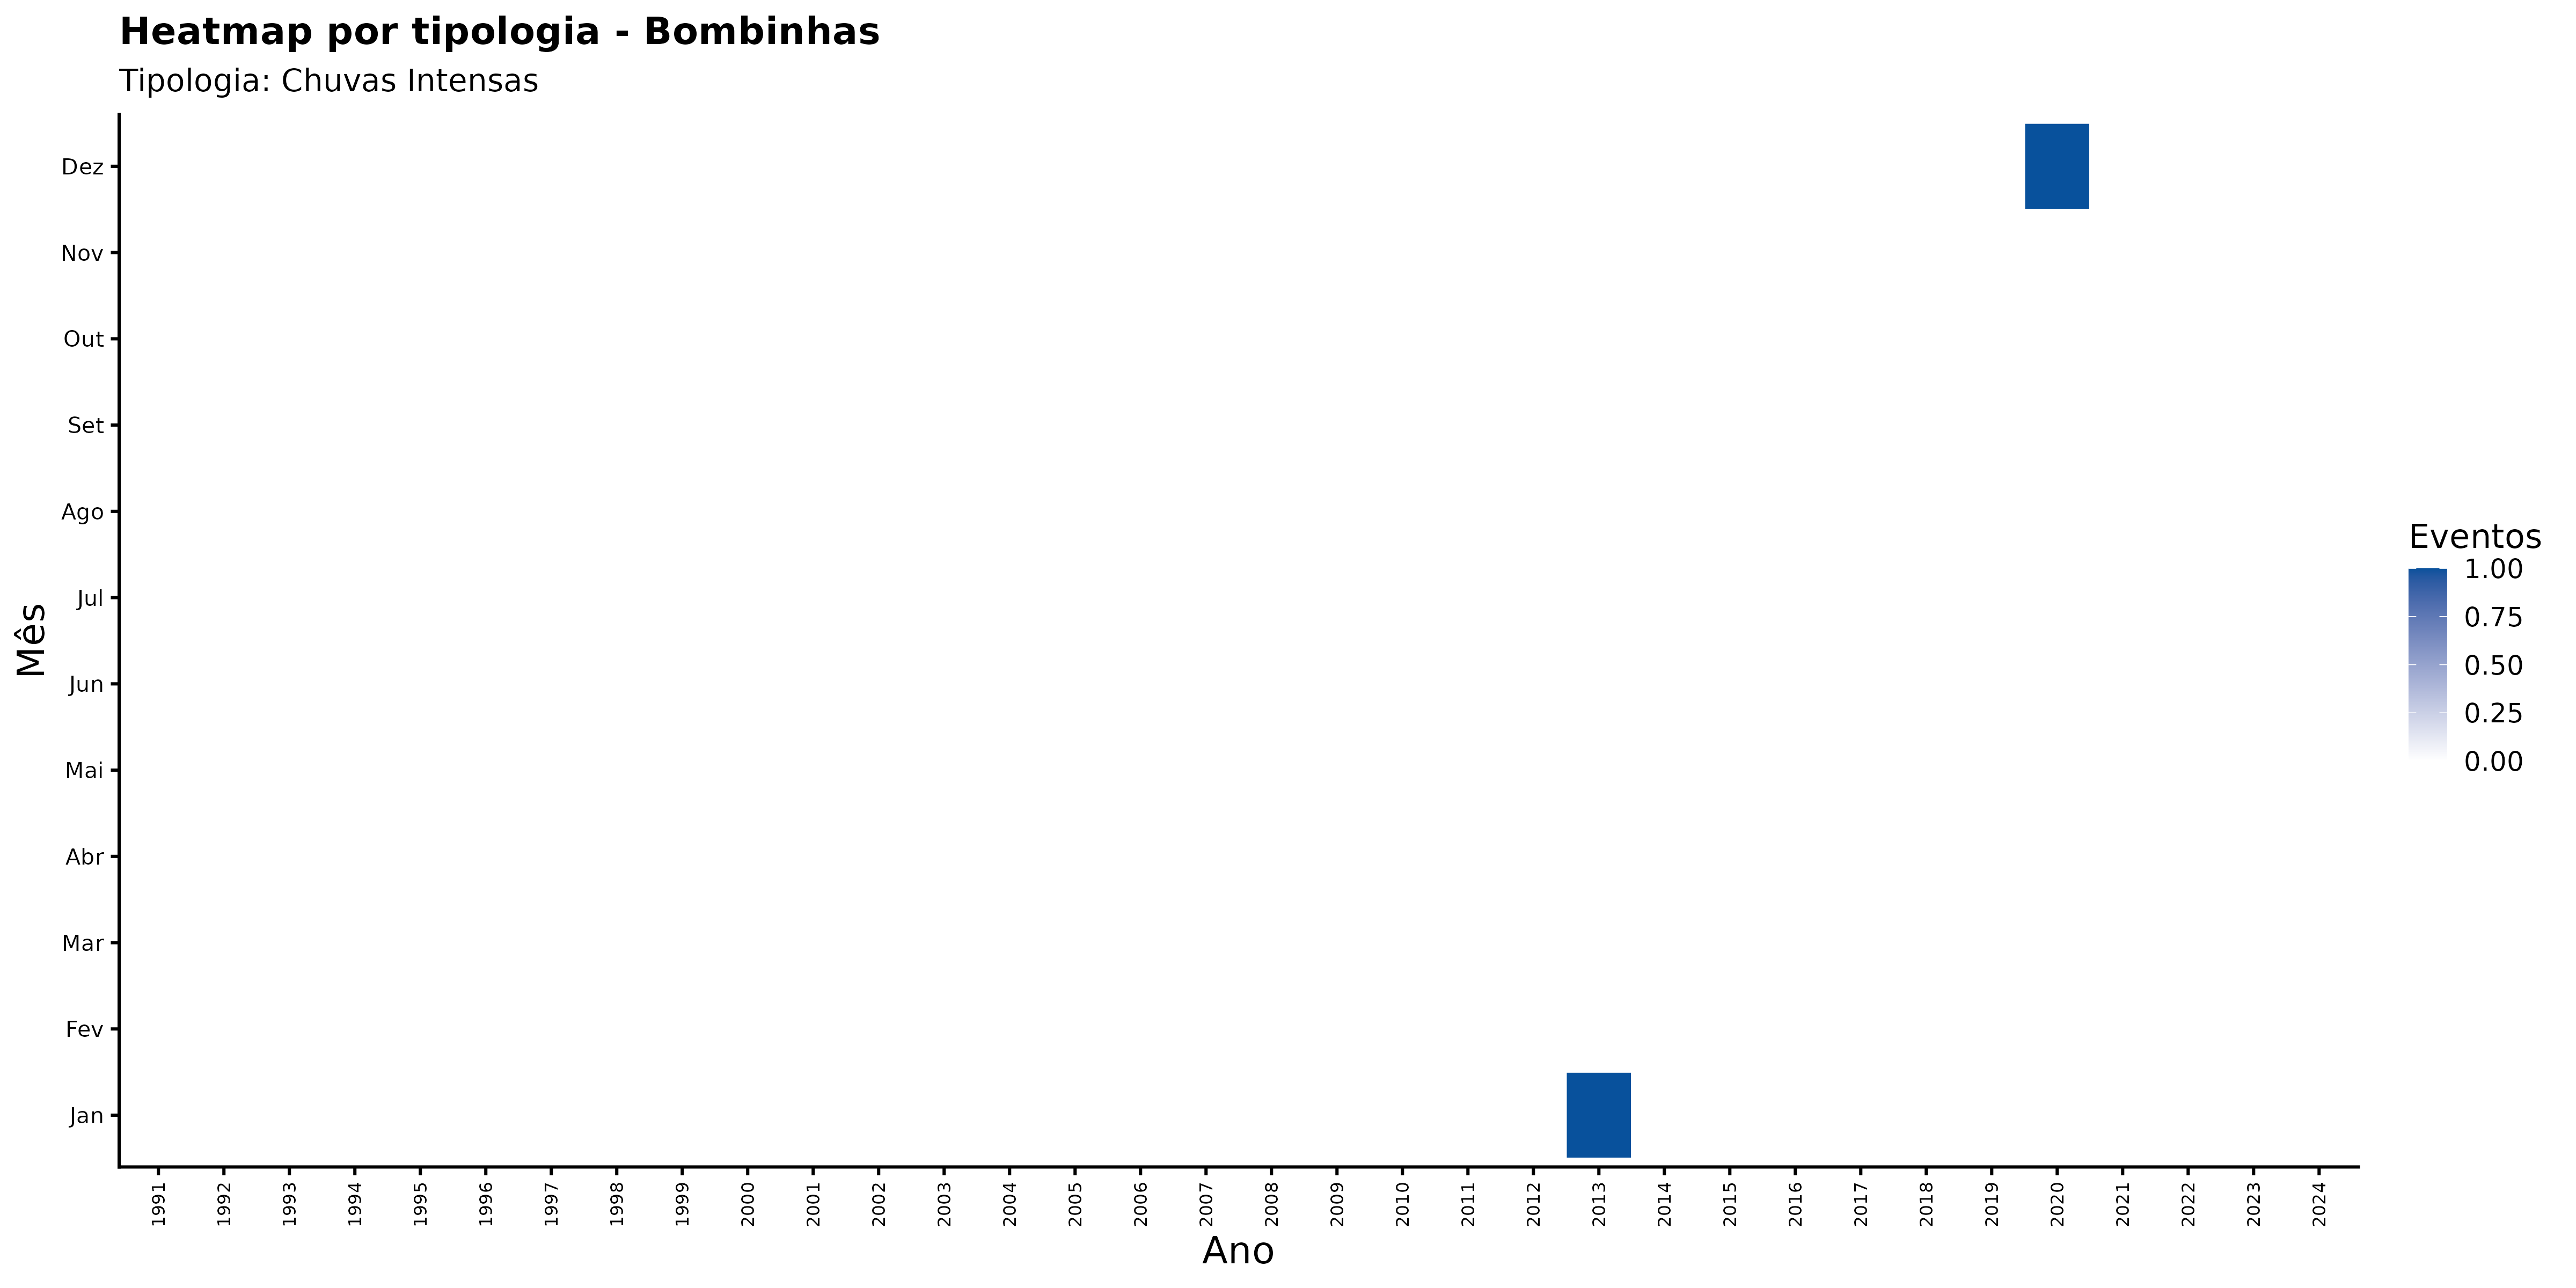

The data file committed next to this chart (first rows):
ano, mes_nome, nome_municipio, categoria_evento, n_eventos
1991, Abr, Bombinhas, Chuvas Intensas, 0
1991, Ago, Bombinhas, Chuvas Intensas, 0
1991, Dez, Bombinhas, Chuvas Intensas, 0
1991, Fev, Bombinhas, Chuvas Intensas, 0
1991, Jan, Bombinhas, Chuvas Intensas, 0
1991, Jul, Bombinhas, Chuvas Intensas, 0
1991, Jun, Bombinhas, Chuvas Intensas, 0
1991, Mai, Bombinhas, Chuvas Intensas, 0
1991, Mar, Bombinhas, Chuvas Intensas, 0
1991, Nov, Bombinhas, Chuvas Intensas, 0
1991, Out, Bombinhas, Chuvas Intensas, 0
1991, Set, Bombinhas, Chuvas Intensas, 0
1992, Abr, Bombinhas, Chuvas Intensas, 0
1992, Ago, Bombinhas, Chuvas Intensas, 0
1992, Dez, Bombinhas, Chuvas Intensas, 0
1992, Fev, Bombinhas, Chuvas Intensas, 0
1992, Jan, Bombinhas, Chuvas Intensas, 0
1992, Jul, Bombinhas, Chuvas Intensas, 0
1992, Jun, Bombinhas, Chuvas Intensas, 0
1992, Mai, Bombinhas, Chuvas Intensas, 0
1992, Mar, Bombinhas, Chuvas Intensas, 0
1992, Nov, Bombinhas, Chuvas Intensas, 0
1992, Out, Bombinhas, Chuvas Intensas, 0
1992, Set, Bombinhas, Chuvas Intensas, 0
1993, Abr, Bombinhas, Chuvas Intensas, 0
1993, Ago, Bombinhas, Chuvas Intensas, 0
1993, Dez, Bombinhas, Chuvas Intensas, 0
1993, Fev, Bombinhas, Chuvas Intensas, 0
1993, Jan, Bombinhas, Chuvas Intensas, 0
1993, Jul, Bombinhas, Chuvas Intensas, 0
1993, Jun, Bombinhas, Chuvas Intensas, 0
1993, Mai, Bombinhas, Chuvas Intensas, 0
1993, Mar, Bombinhas, Chuvas Intensas, 0
1993, Nov, Bombinhas, Chuvas Intensas, 0
1993, Out, Bombinhas, Chuvas Intensas, 0
1993, Set, Bombinhas, Chuvas Intensas, 0
1994, Abr, Bombinhas, Chuvas Intensas, 0
1994, Ago, Bombinhas, Chuvas Intensas, 0
1994, Dez, Bombinhas, Chuvas Intensas, 0
1994, Fev, Bombinhas, Chuvas Intensas, 0
1994, Jan, Bombinhas, Chuvas Intensas, 0
1994, Jul, Bombinhas, Chuvas Intensas, 0
1994, Jun, Bombinhas, Chuvas Intensas, 0
1994, Mai, Bombinhas, Chuvas Intensas, 0
1994, Mar, Bombinhas, Chuvas Intensas, 0
1994, Nov, Bombinhas, Chuvas Intensas, 0
1994, Out, Bombinhas, Chuvas Intensas, 0
1994, Set, Bombinhas, Chuvas Intensas, 0
1995, Abr, Bombinhas, Chuvas Intensas, 0
1995, Ago, Bombinhas, Chuvas Intensas, 0
1995, Dez, Bombinhas, Chuvas Intensas, 0
1995, Fev, Bombinhas, Chuvas Intensas, 0
1995, Jan, Bombinhas, Chuvas Intensas, 0
1995, Jul, Bombinhas, Chuvas Intensas, 0
1995, Jun, Bombinhas, Chuvas Intensas, 0
1995, Mai, Bombinhas, Chuvas Intensas, 0
1995, Mar, Bombinhas, Chuvas Intensas, 0
1995, Nov, Bombinhas, Chuvas Intensas, 0
1995, Out, Bombinhas, Chuvas Intensas, 0
1995, Set, Bombinhas, Chuvas Intensas, 0
... 348 more rows
